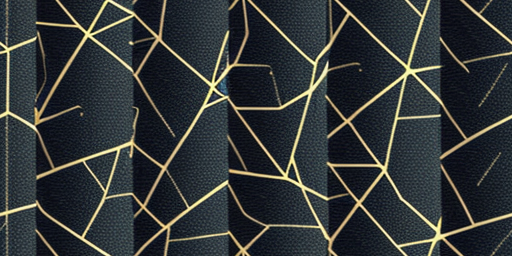
Generation parameters embedded in this image by AUTOMATIC1111 Stable Diffusion web UI or a fork of it (Forge, ...) (PNG 'parameters' text chunk):
futuristic space, texture, material, 2d, one color, wallpaper
Negative prompt: face, head, words, text, letters, logo, watermark, nudity, multiple colors, objects, 3d
Steps: 90, Sampler: Euler a, CFG scale: 7.0, Seed: 2208352388, Size: 512x256, Model hash: 15012c538f, Model: realisticVisionV51_v51VAE, Tiling: True, Eta: 0.0, Version: f0.0.17v1.8.0rc-latest-276-g29be1da7